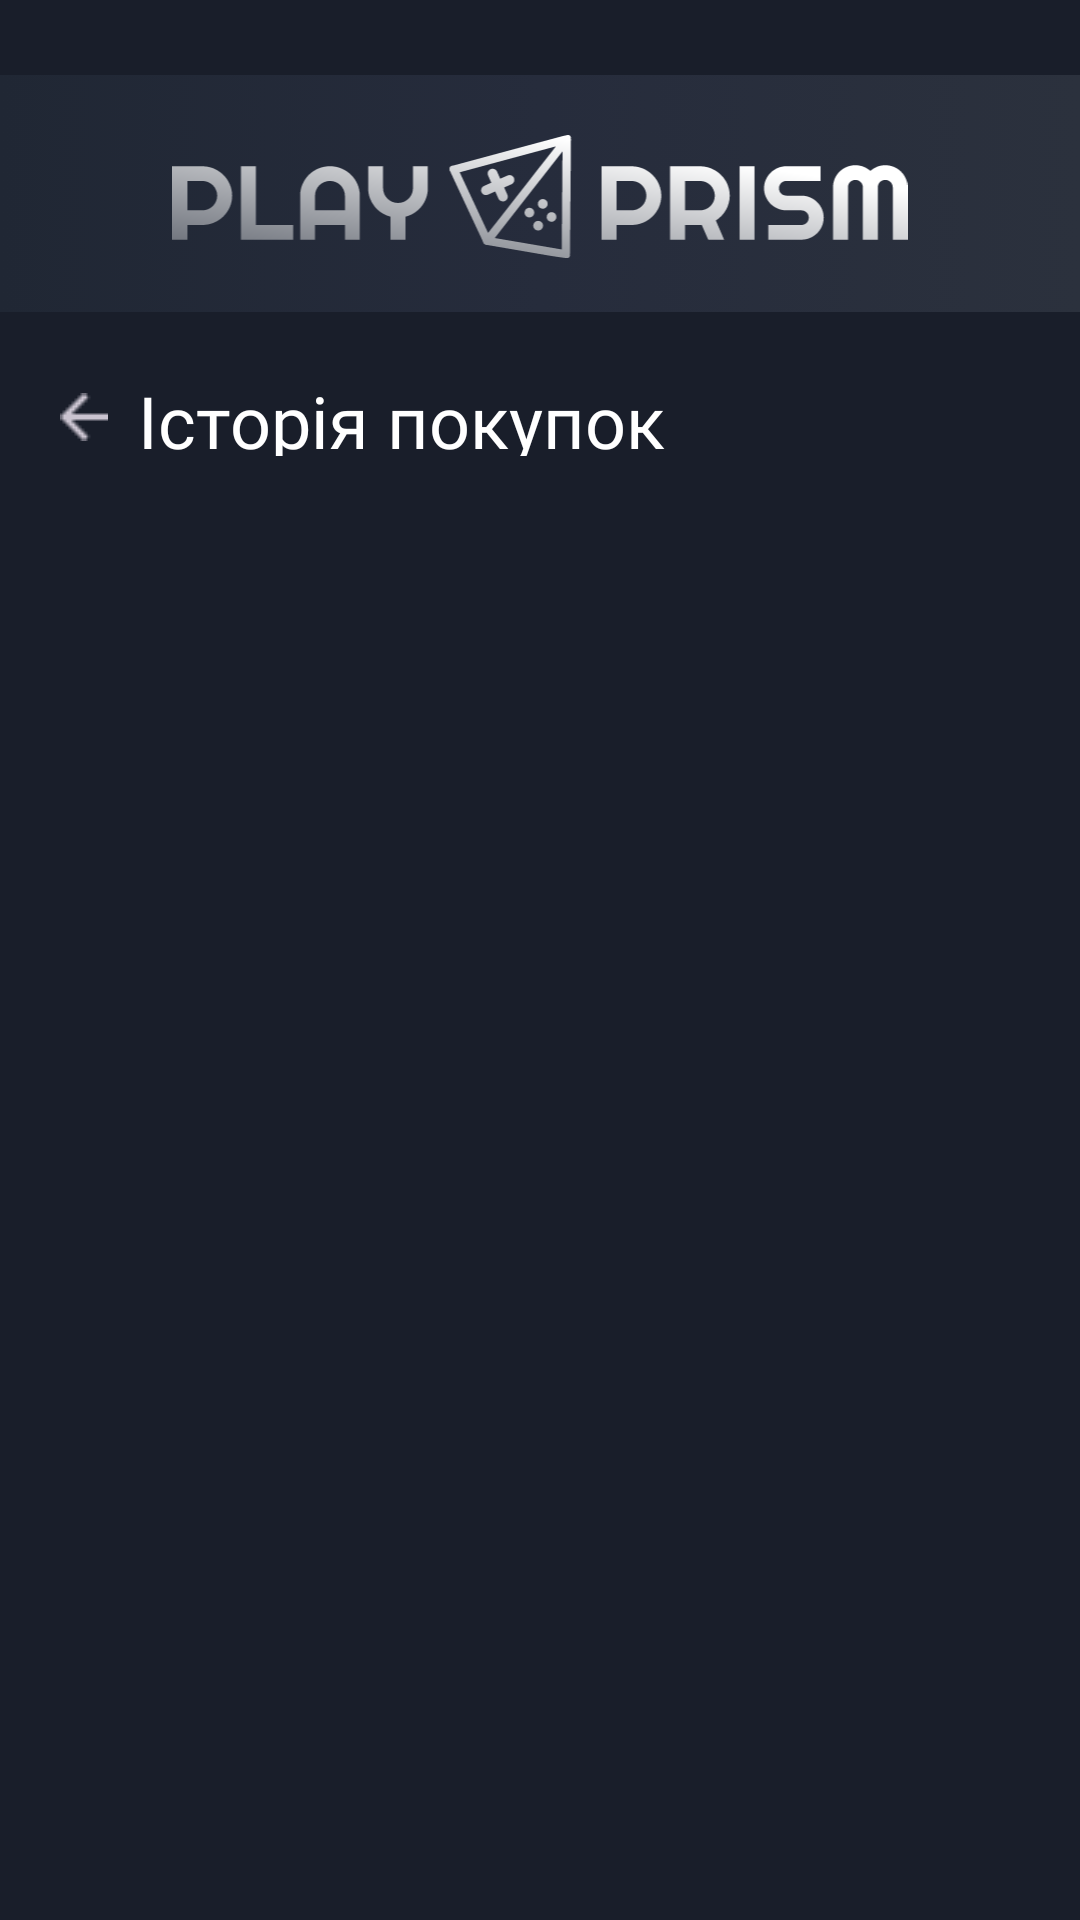

The Android layout XML behind this screen, and the referenced resources:
<!-- AndroidManifest.xml: application theme Theme.PlayPrism -->
<!-- res/layout/fragment_purchase_history.xml -->
<?xml version="1.0" encoding="utf-8"?>
<androidx.constraintlayout.widget.ConstraintLayout xmlns:android="http://schemas.android.com/apk/res/android"
    xmlns:app="http://schemas.android.com/apk/res-auto"
    xmlns:tools="http://schemas.android.com/tools"
    android:layout_width="match_parent"
    android:layout_height="match_parent"
    android:background="#191E2A"
    tools:context=".ui.giveaways.GiveawaysFragment">

    <View
        android:id="@+id/view"
        android:layout_width="0dp"
        android:layout_height="79dp"
        android:layout_marginTop="25dp"
        android:background="@drawable/gradient_background"
        app:layout_constraintEnd_toEndOf="parent"
        app:layout_constraintStart_toStartOf="parent"
        app:layout_constraintTop_toTopOf="parent" />

    <ImageView
        android:id="@+id/imageView_logo"
        android:layout_width="0dp"
        android:layout_height="41dp"
        android:layout_marginTop="20dp"
        android:background="@drawable/gradient_background"
        android:contentDescription="@string/app_name"
        android:src="@drawable/logo"
        app:layout_constraintEnd_toEndOf="parent"
        app:layout_constraintHorizontal_bias="1.0"
        app:layout_constraintStart_toStartOf="parent"
        app:layout_constraintTop_toTopOf="@+id/view" />

    <ImageView
        android:id="@+id/back_icon"
        android:layout_width="0dp"
        android:layout_height="16dp"
        android:layout_marginStart="20dp"
        android:layout_marginTop="27dp"
        android:contentDescription="backforwarding"
        app:layout_constraintStart_toStartOf="parent"
        app:layout_constraintTop_toBottomOf="@+id/view"
        app:srcCompat="@drawable/icon_back_arrow"
        />

    <TextView
        android:id="@+id/textView2"
        android:layout_width="0dp"
        android:layout_height="28dp"
        android:layout_marginStart="10dp"
        android:layout_marginTop="20dp"
        android:fontFamily="@font/proxima_semibold"
        android:text="Історія покупок"
        android:textColor="#FFFFFF"
        android:textSize="24sp"
        app:layout_constraintEnd_toEndOf="parent"
        app:layout_constraintStart_toEndOf="@+id/back_icon"
        app:layout_constraintTop_toBottomOf="@+id/view" />

    <androidx.recyclerview.widget.RecyclerView
        android:id="@+id/recyclerView"
        android:layout_width="0dp"
        android:layout_height="0dp"
        android:layout_marginStart="17dp"
        android:layout_marginTop="18dp"
        android:layout_marginEnd="17dp"
        android:layout_marginBottom="75dp"
        app:layout_constraintBottom_toBottomOf="parent"
        app:layout_constraintEnd_toEndOf="parent"
        app:layout_constraintStart_toStartOf="parent"
        app:layout_constraintTop_toBottomOf="@+id/textView2" />


</androidx.constraintlayout.widget.ConstraintLayout>
<!-- resources referenced by this layout -->
<resources>
  <!-- drawable gradient_background (drawable) -->
  <?xml version="1.0" encoding="utf-8"?>
  <selector xmlns:android="http://schemas.android.com/apk/res/android">
      <item>
          <shape>
              <gradient
                  android:startColor="#202734"
                  android:centerColor="#262C3C"
                  android:endColor="#2B313D"
                  android:type="linear" />
          </shape>
      </item>
  </selector>
  <!-- drawable icon_back_arrow: png bitmap (drawable, 253 bytes) -->
  <!-- drawable logo: vector/xml drawable (drawable, 17052 chars, omitted) -->
  <string name="app_name">PlayPrism</string>
  <style name="Theme.PlayPrism" parent="Theme.AppCompat.Light.DarkActionBar">
          
          <item name="colorPrimary">@color/purple_500</item>
          <item name="colorPrimaryVariant">@color/purple_700</item>
          <item name="colorOnPrimary">@color/white</item>
          
          <item name="colorSecondary">@color/teal_200</item>
          <item name="colorSecondaryVariant">@color/teal_700</item>
          <item name="colorOnSecondary">@color/black</item>
          
          <item name="android:statusBarColor">?attr/colorPrimaryVariant</item>
          
      </style>
  <!-- not gathered from this repository: default colours our renderer supplied (Android Studio template values) -->
  <color name="purple_500">#FF6200EE</color>
  <color name="purple_700">#FF3700B3</color>
  <color name="teal_200">#FF03DAC5</color>
  <color name="teal_700">#FF018786</color>
  <color name="black">#FF000000</color>
  <color name="white">#FFFFFFFF</color>
</resources>
